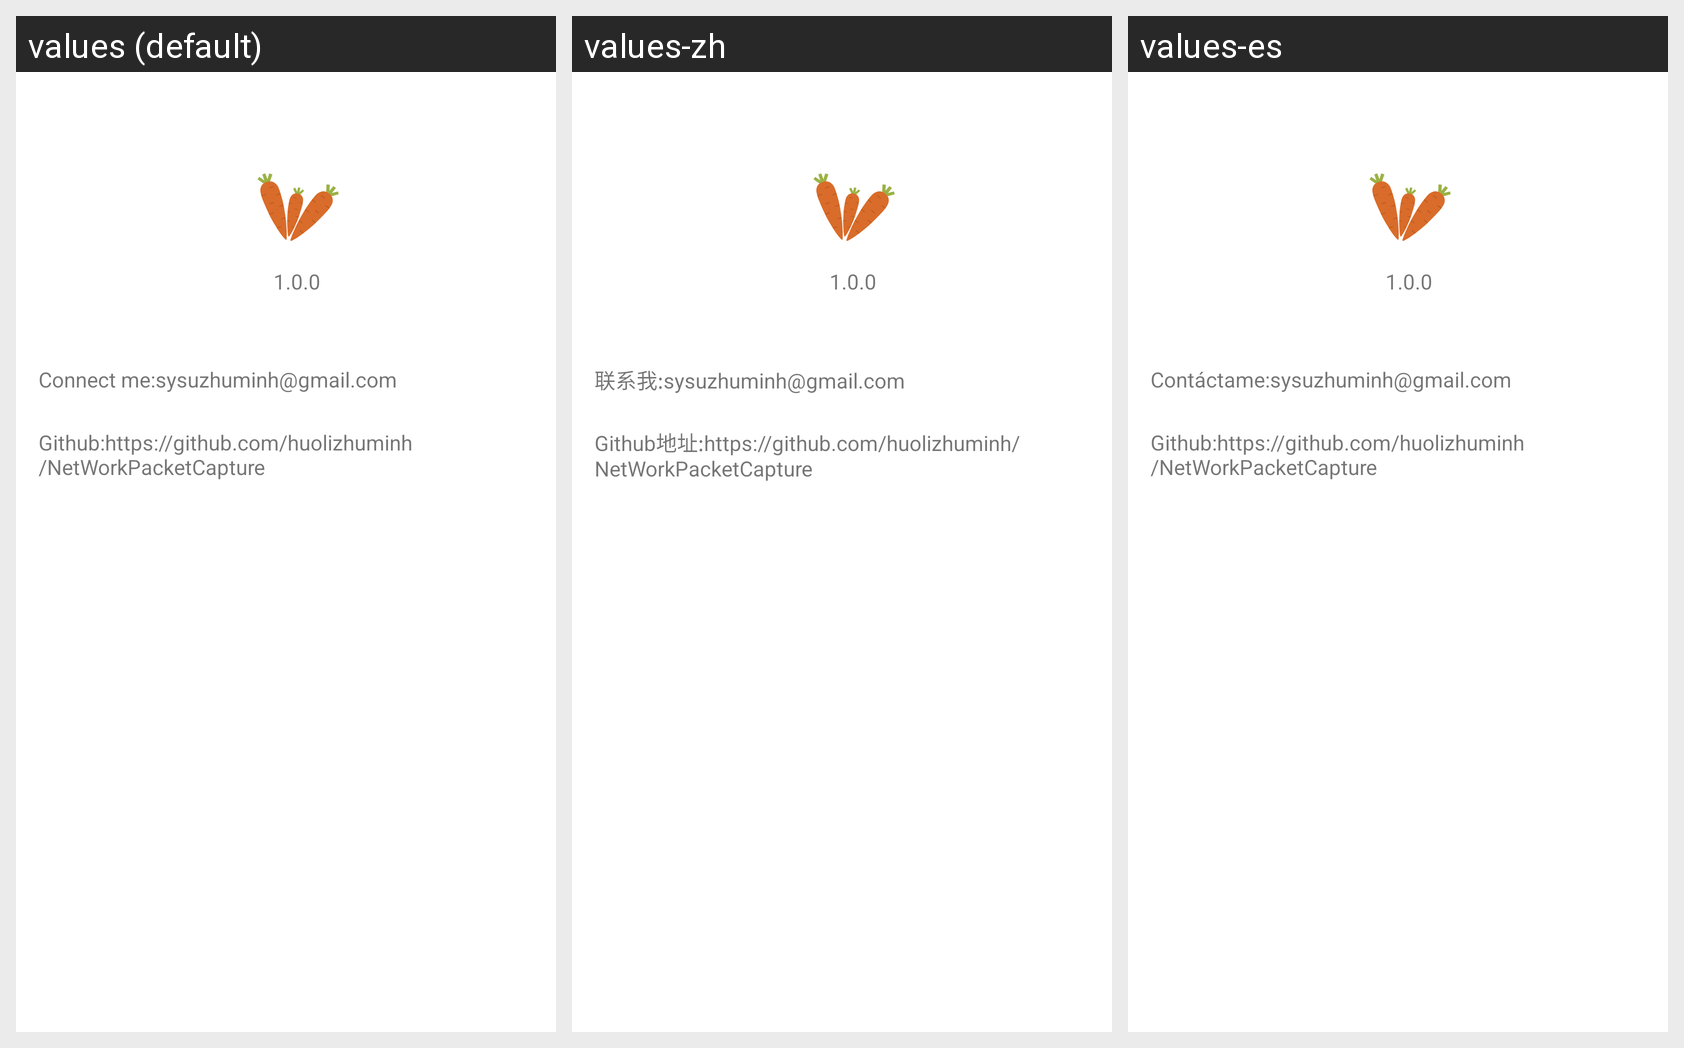

Translations of the strings shown on this Android screen, per locale in the grid:
Android screen res/layout/activity_about.xml rendered under 3 locales, left to right: values (default), values-zh, values-es. Device: Nexus 5 (rendered at 1080×1920; each locale shown at half size, 540×960, under a caption strip naming it); theme AppTheme.
Strings drawn on this screen, with the default value and each locale's value (text and hints the layout hard-codes, and strings that could not be matched under every locale, appear in the picture but are not listed):

email_address
  values: Connect me:sysuzhuminh@gmail.com
  values-zh: 联系我:sysuzhuminh@gmail.com
  values-es: Contáctame:sysuzhuminh@gmail.com

github_address
  values: Github:https://github.com/huolizhuminh/NetWorkPacketCapture
  values-zh: Github地址:https://github.com/huolizhuminh/NetWorkPacketCapture
  values-es: Github:https://github.com/huolizhuminh/NetWorkPacketCapture
